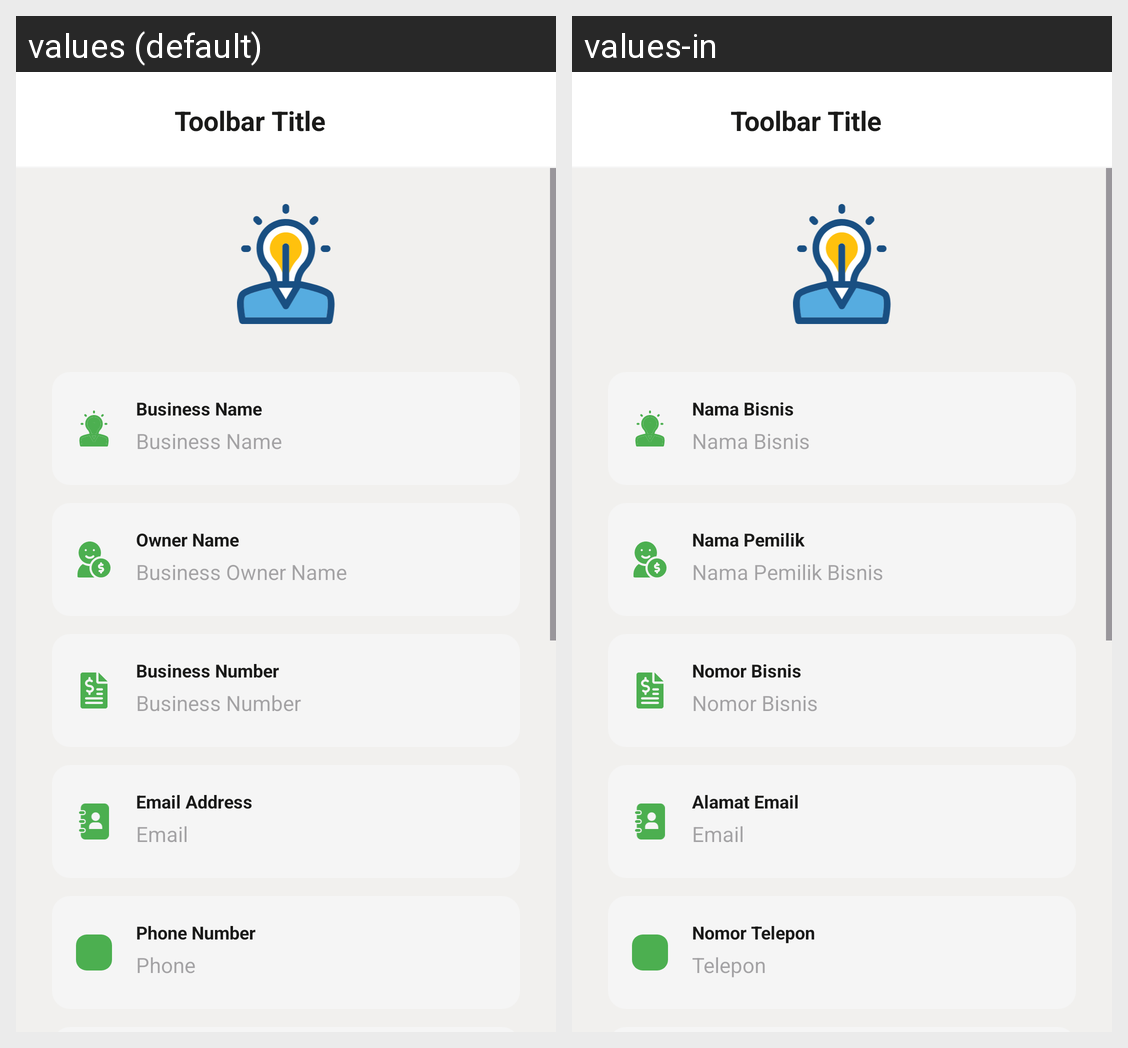

For this localized Android screen grid, give each drawn string resource with its value in every locale shown.
Android screen res/layout/fragment_add_business_details.xml rendered under 2 locales, left to right: values (default), values-in. Device: Nexus 5 (rendered at 1080×1920; each locale shown at half size, 540×960, under a caption strip naming it); theme Theme.Koinvois.
Strings drawn on this screen, with the default value and each locale's value (text and hints the layout hard-codes, and strings that could not be matched under every locale, appear in the picture but are not listed):

label_business_name_row
  values: Business Name
  values-in: Nama Bisnis

hint_business_name
  values: Business Name
  values-in: Nama Bisnis

label_owner_name
  values: Owner Name
  values-in: Nama Pemilik

hint_business_owner_name
  values: Business Owner Name
  values-in: Nama Pemilik Bisnis

label_business_number_row
  values: Business Number
  values-in: Nomor Bisnis

hint_business_number
  values: Business Number
  values-in: Nomor Bisnis

label_email_address_row
  values: Email Address
  values-in: Alamat Email

hint_email
  values: Email
  values-in: Email

label_phone_number_row
  values: Phone Number
  values-in: Nomor Telepon

hint_phone
  values: Phone
  values-in: Telepon
